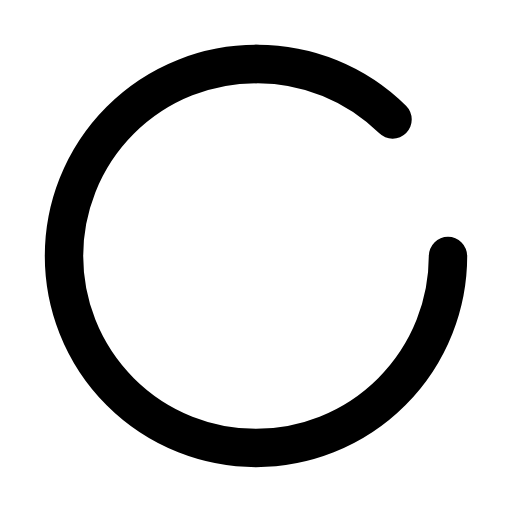
t = 0.00 s
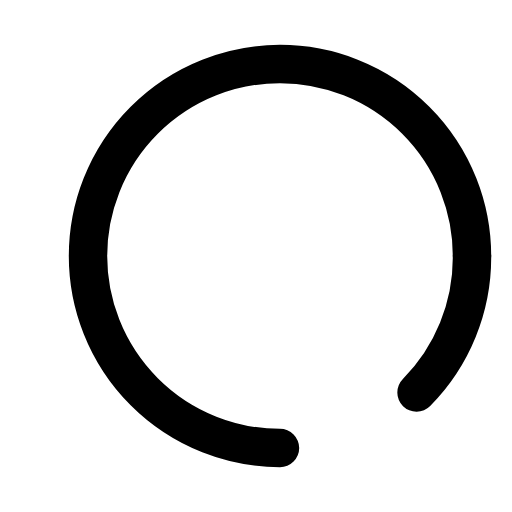
t = 0.23 s
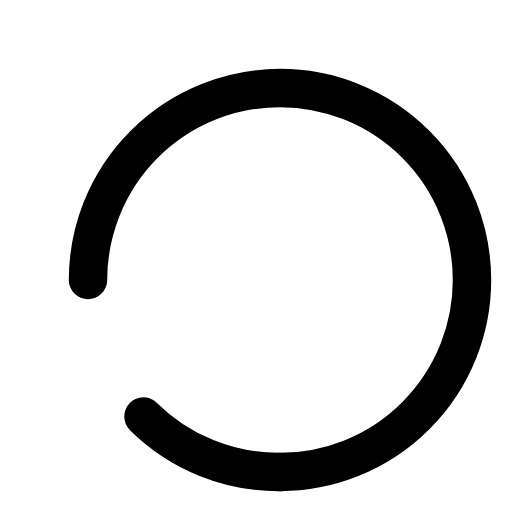
t = 0.45 s
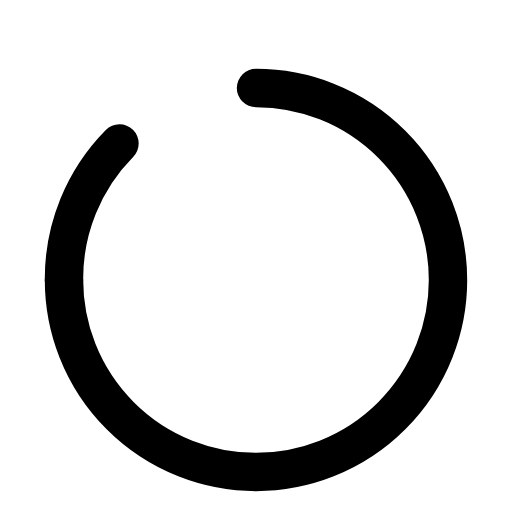
t = 0.68 s

The animated SVG that drew these frames (rendered in a browser with its animation timeline set to each time). Animation: 1 SMIL element (animateTransform=1); one cycle of 0.90 s, repeats indefinitely.

<svg xmlns="http://www.w3.org/2000/svg" viewBox="0 0 24 24" fill="none" stroke="currentColor" stroke-width="1.8" stroke-linecap="round" stroke-linejoin="round" aria-hidden="true">
  <path d="M12 3a9 9 0 1 0 9 9"/>
  <path d="M12 3a9 9 0 0 1 6.4 2.6"/>
  <animateTransform attributeName="transform" attributeType="XML" type="rotate" from="0 12 12" to="360 12 12" dur="0.9s" repeatCount="indefinite"/>
</svg>
